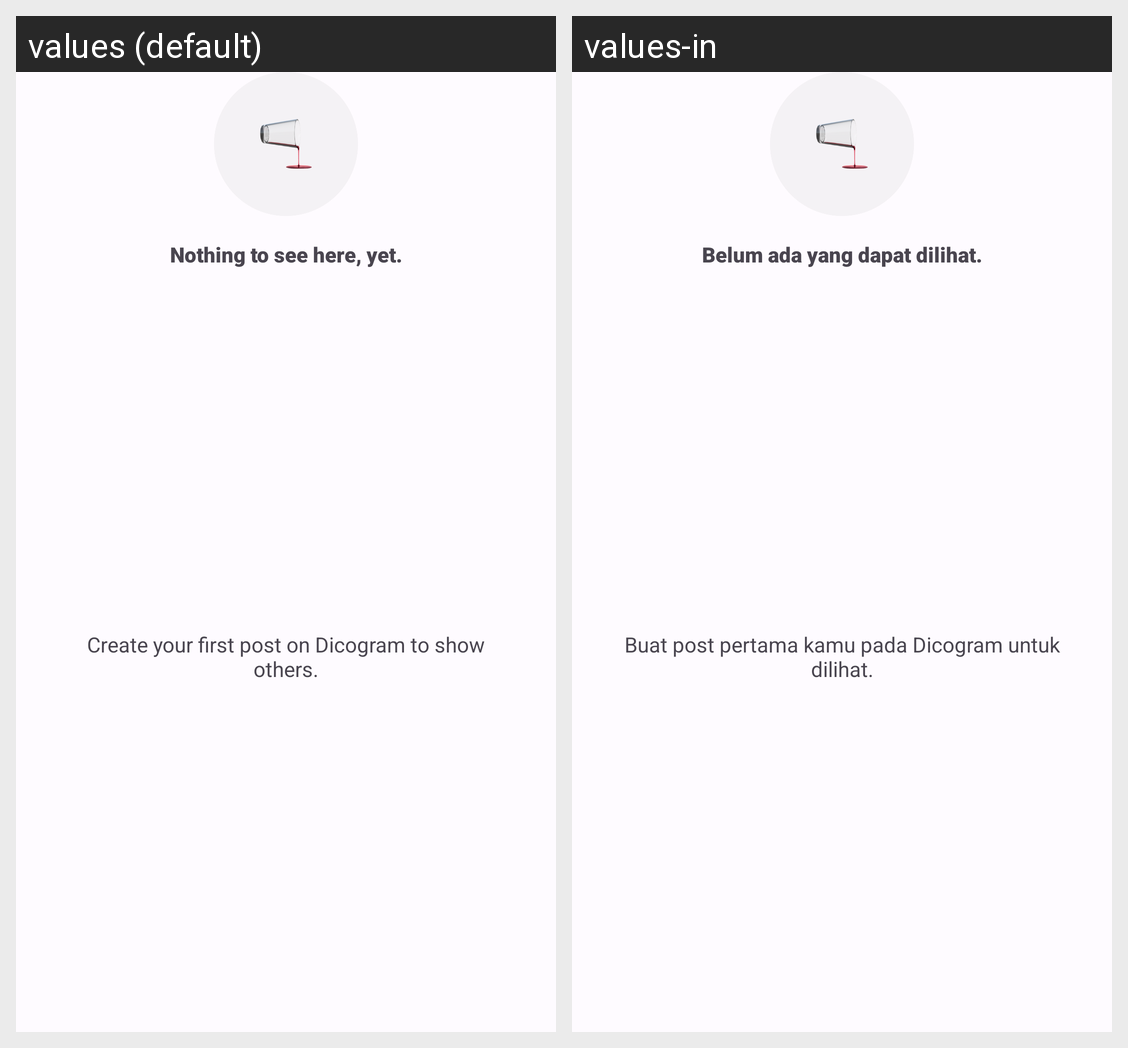

Translations of the strings shown on this Android screen, per locale in the grid:
Android screen res/layout/state_empty.xml rendered under 2 locales, left to right: values (default), values-in. Device: Nexus 5 (rendered at 1080×1920; each locale shown at half size, 540×960, under a caption strip naming it); theme Theme.Dicogram.
Strings drawn on this screen, with the default value and each locale's value (text and hints the layout hard-codes, and strings that could not be matched under every locale, appear in the picture but are not listed):

error_empty_title
  values: Nothing to see here, yet.
  values-in: Belum ada yang dapat dilihat.

error_empty_subtitle
  values: Create your first post on Dicogram to show others.
  values-in: Buat post pertama kamu pada Dicogram untuk dilihat.
